Labelled photos from "split_dataset", an image-classification folder in naitripanchal/Rice_Crop_Disease_Detection_using_Hybrid_CNN-VIT_Aproach. The possible labels are: brown spot fungal disease, damaged by pests, downy mildew fungal disease, hispa pest damage, leaf streak bacterial disease, leaf blight bacterial disease, tungro viral disease.

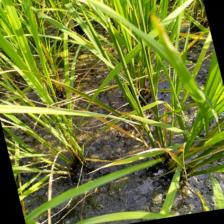
Label: tungro viral disease

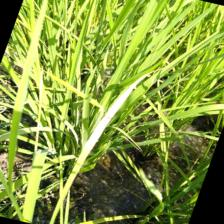
Label: leaf blight bacterial disease

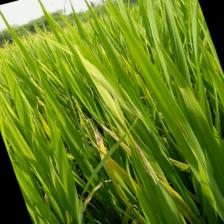
Label: downy mildew fungal disease

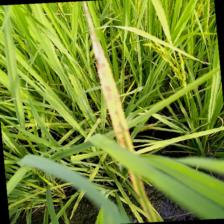
Label: brown spot fungal disease

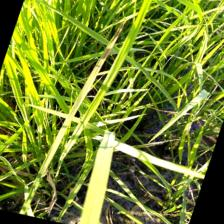
Label: leaf streak bacterial disease

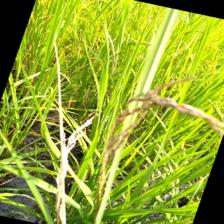
Label: damaged by pests
